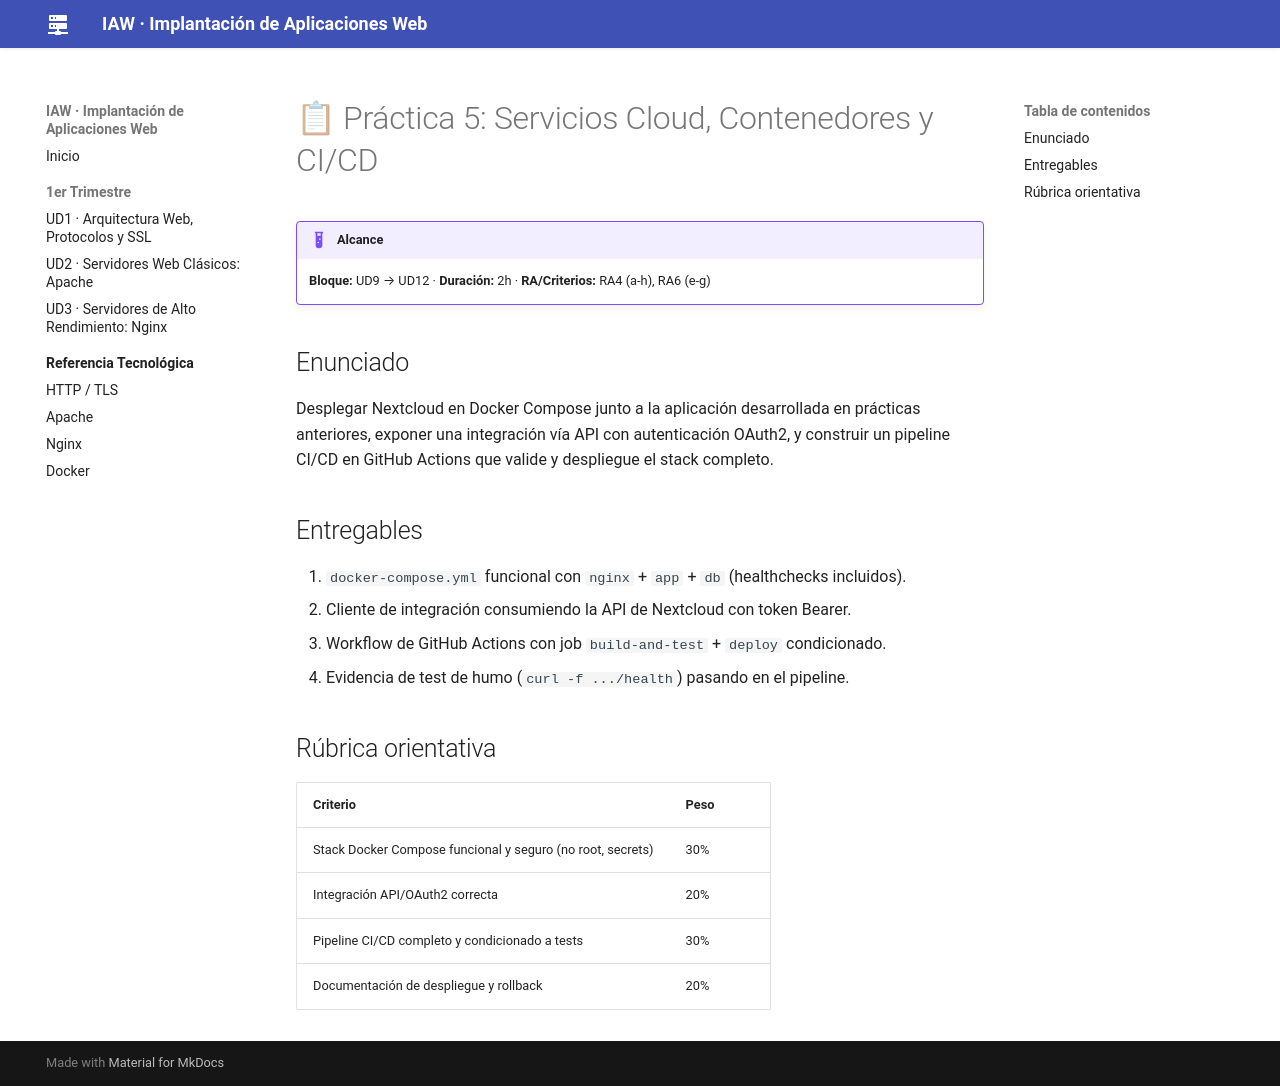

repository: jmfiorisies/iaw · page: practicas/practica-05/index.html · generator: mkdocs

# 📋 Práctica 5: Servicios Cloud, Contenedores y CI/CD

!!! example "Alcance"
    **Bloque:** UD9 → UD12 · **Duración:** 2h · **RA/Criterios:** RA4 (a-h), RA6 (e-g)

## Enunciado
Desplegar Nextcloud en Docker Compose junto a la aplicación desarrollada en prácticas anteriores,
exponer una integración vía API con autenticación OAuth2, y construir un pipeline CI/CD en GitHub
Actions que valide y despliegue el stack completo.

## Entregables
1. `docker-compose.yml` funcional con `nginx` + `app` + `db` (healthchecks incluidos).
2. Cliente de integración consumiendo la API de Nextcloud con token Bearer.
3. Workflow de GitHub Actions con job `build-and-test` + `deploy` condicionado.
4. Evidencia de test de humo (`curl -f .../health`) pasando en el pipeline.

## Rúbrica orientativa
| Criterio | Peso |
|---|---|
| Stack Docker Compose funcional y seguro (no root, secrets) | 30% |
| Integración API/OAuth2 correcta | 20% |
| Pipeline CI/CD completo y condicionado a tests | 30% |
| Documentación de despliegue y rollback | 20% |
